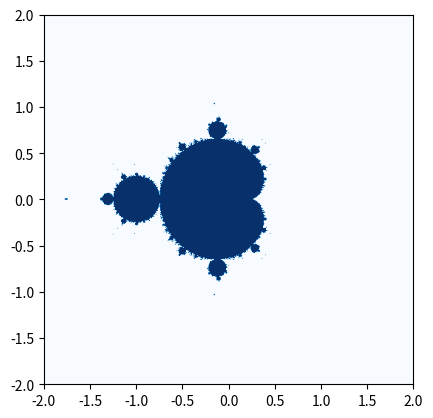

Reproduce this figure in Python.
import matplotlib.pyplot as plt
import numpy as np

#define una función llamada "mandelbrot" que toma un número complejo c como entrada.
def mandelbrot(c):
    z = 0 #inicializa una variable z a cero.
    for i in range(100):
        z = z**2 + c
        if abs(z) > 2:
            return False
    return True

#Se crea un arreglo numpy de 500 puntos igualmente espaciados en el rango [-2, 2] para los valores x e y.
x = y = np.linspace(-2, 2, 500)

#utiliza la función meshgrid para crear matrices X e Y para los valores de x e y respectivamente.
X, Y = np.meshgrid(x, y)
#crea un conjunto de números complejos Z utilizando las matrices X e Y y la constante compleja 1j.
Z = X + Y*1j
img = plt.imshow([[mandelbrot(c) for c in row] for row in Z], cmap='Blues', extent=[-2, 2, -2, 2])
plt.show()
